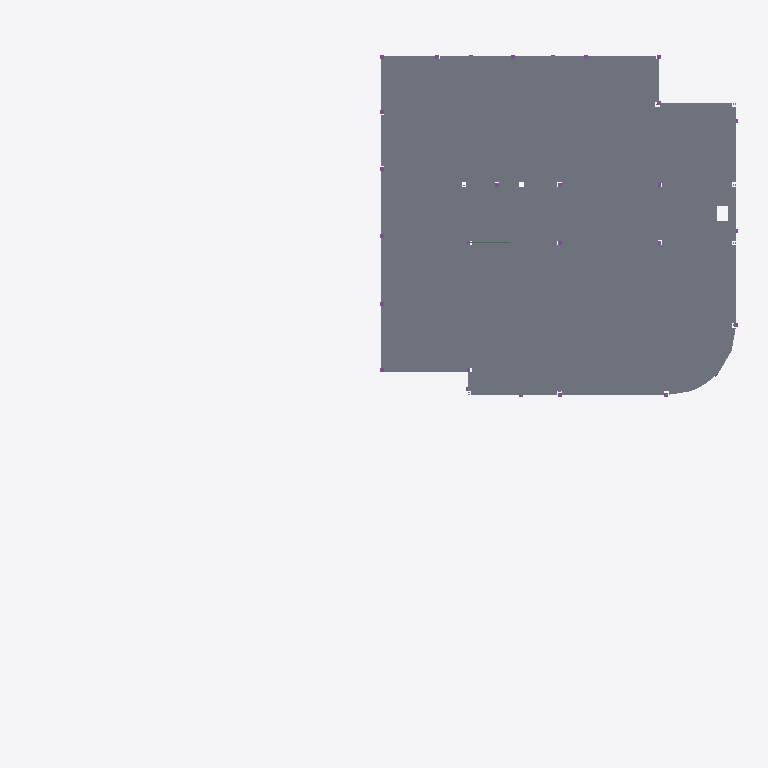
Plan cut of the same IFC building model at storey 'Begane Grond' (level 0.00 m, cut at 1.40 m), seen from above with north up, elements coloured by IFC class: 2 slabs (grey), 1 beam (green). Cut surfaces are drawn darker.
Extent 39.0 m × 36.3 m × 30.6 m (x, y, z). Storeys (4): Fundering at -0.38 m; Begane Grond at 0.00 m; 1e Verdieping at 3.60 m; 2e Verdieping at 7.20 m. Elements (193): 91 IfcBeam, 52 IfcColumn, 44 IfcPile, 4 IfcSlab, 2 IfcBuildingElementProxy.

HEADER;
FILE_DESCRIPTION(('ViewDefinition [CoordinationView]'),'2;1');
FILE_NAME('2321_model_4x0.ifc','2024-09-20T15:26:42+02:00',(''),(''),'IfcOpenShell 0.8.0','Bonsai 0.8.0','');
FILE_SCHEMA(('IFC4'));
ENDSEC;
DATA;
#347=IFCPROJECT('2LJ2LAHMPCjfpb_ZRohIeB',$,'My Project',$,$,$,$,(#7,#348,#52314),#352);
#977=IFCSITE('2OTcc7kzbEtPvfoPDtTU9R',$,'My Site',$,$,#448,$,$,$,$,$,$,$,$);
#989=IFCBUILDING('34Mjt8tPPBA9wtKCe3_2gn',$,'My Building',$,$,#447,$,$,$,$,$,$);
#937=IFCBUILDINGSTOREY('3d6JWB3Nr7k9JGNTiI8Sxw',$,'Begane Grond',$,$,#446,$,$,$,$);
#1534=IFCBUILDINGSTOREY('0rOcibb0X4mekHJVevSIHK',$,'Fundering',$,$,#15935,$,$,$,$);
#52338=IFCBUILDINGSTOREY('0_W$yLZ7z1r87qOf4jt0DK',$,'1e Verdieping',$,$,#52386,$,$,$,$);
#52355=IFCBUILDINGSTOREY('0_h1N49hD4FwQHGz$x0fKw',$,'2e Verdieping',$,$,#52391,$,$,$,$);
#52270=IFCSLAB('1_Z4nBMXDDLRKm0_gdtjND',$,'Geisoleerde kanaalplaat_200',$,$,#70221,#52284,$,$);
#51910=IFCSLAB('25M4KDsUnBWR5sRG3yqooC',$,'Geisoleerde kanaalplaat_200',$,$,#70226,#51925,$,$);
#72868=IFCBEAM('3UnVuZxfLCEwJ7JVpCvUC$',$,'Stabiliteit_Staal_100x10',$,$,#244913,#72879,$,$);
ENDSEC;